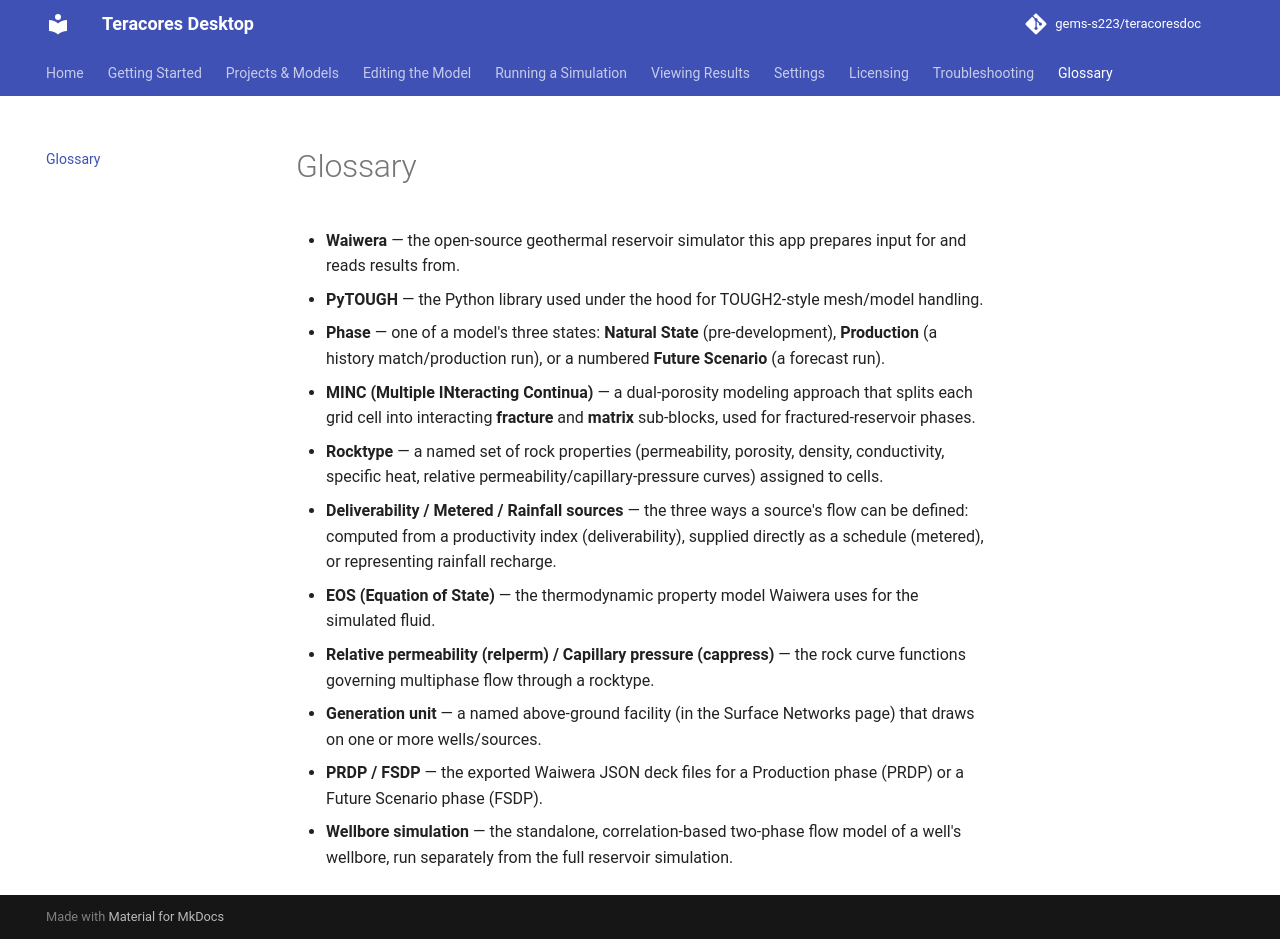

repository: gems-s223/teracoresdoc · page: glossary/index.html · generator: mkdocs

# Glossary

- **Waiwera** — the open-source geothermal reservoir simulator this app prepares input for and reads results from.
- **PyTOUGH** — the Python library used under the hood for TOUGH2-style mesh/model handling.
- **Phase** — one of a model's three states: **Natural State** (pre-development), **Production** (a history match/production run), or a numbered **Future Scenario** (a forecast run).
- **MINC (Multiple INteracting Continua)** — a dual-porosity modeling approach that splits each grid cell into interacting **fracture** and **matrix** sub-blocks, used for fractured-reservoir phases.
- **Rocktype** — a named set of rock properties (permeability, porosity, density, conductivity, specific heat, relative permeability/capillary-pressure curves) assigned to cells.
- **Deliverability / Metered / Rainfall sources** — the three ways a source's flow can be defined: computed from a productivity index (deliverability), supplied directly as a schedule (metered), or representing rainfall recharge.
- **EOS (Equation of State)** — the thermodynamic property model Waiwera uses for the simulated fluid.
- **Relative permeability (relperm) / Capillary pressure (cappress)** — the rock curve functions governing multiphase flow through a rocktype.
- **Generation unit** — a named above-ground facility (in the Surface Networks page) that draws on one or more wells/sources.
- **PRDP / FSDP** — the exported Waiwera JSON deck files for a Production phase (PRDP) or a Future Scenario phase (FSDP).
- **Wellbore simulation** — the standalone, correlation-based two-phase flow model of a well's wellbore, run separately from the full reservoir simulation.
